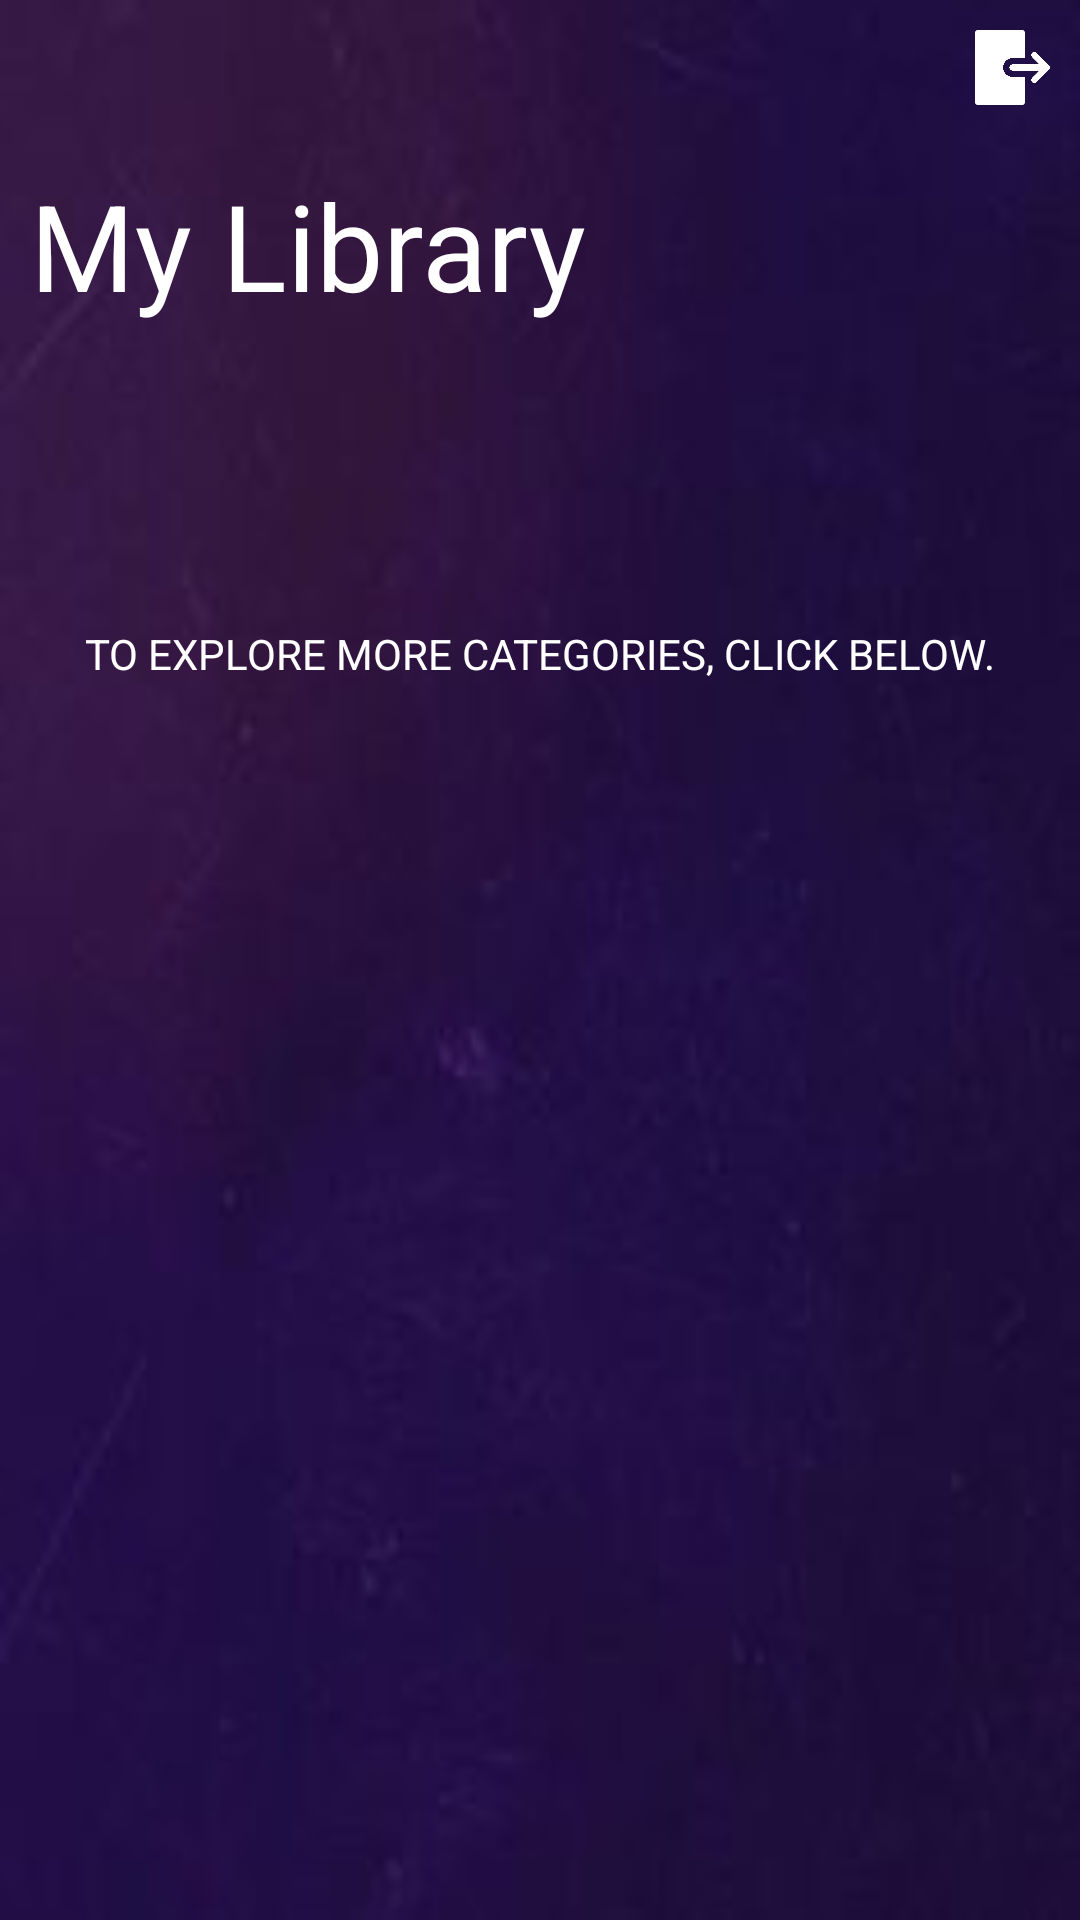

Produce the Android XML layout that renders to this screen, including the resource entries it uses.
<!-- AndroidManifest.xml: activity theme Activity1Theme -->
<!-- res/layout/activity_main.xml -->
<?xml version="1.0" encoding="utf-8"?>
<LinearLayout xmlns:android="http://schemas.android.com/apk/res/android"
    xmlns:app="http://schemas.android.com/apk/res-auto"
    xmlns:tools="http://schemas.android.com/tools"
    android:layout_width="match_parent"
    android:layout_height="match_parent"
    android:orientation="vertical"
    android:background="@drawable/plainbg"
    tools:context="com.example.shikh.application.MainActivity">

    <FrameLayout
        android:layout_width="match_parent"
        android:layout_height="wrap_content"
        android:padding="10dp">
        <ImageView
            android:layout_width="25dp"
            android:layout_height="25dp"
            android:id="@+id/btn_logout"
            android:src="@drawable/logout"
            android:layout_gravity="right|center"/>
    </FrameLayout>

    <TextView
        android:layout_width="wrap_content"
        android:layout_height="wrap_content"
        android:text="My Library"
        android:textColor="#FFFFFF"
        android:textSize="40sp"
        android:layout_margin="10dp"/>
    <android.support.v7.widget.RecyclerView
        android:layout_width="match_parent"
        android:layout_height="wrap_content"
        android:layout_marginTop="20dp"
        android:id="@+id/mRecyclerView">

    </android.support.v7.widget.RecyclerView>

    <LinearLayout
        android:layout_width="match_parent"
        android:layout_height="wrap_content"
        android:gravity="center"
        android:orientation="vertical"
        android:layout_margin="20dp">

        <TextView
            android:layout_width="wrap_content"
            android:layout_height="wrap_content"
            android:layout_marginTop="50dp"
            android:textColor="#FFFFFF"
            android:text="TO EXPLORE MORE CATEGORIES, CLICK BELOW."/>

        <ImageView
            android:layout_width="100dp"
            android:layout_height="wrap_content"
            android:id="@+id/imgView"
            android:src="@drawable/play"/>

    </LinearLayout>


</LinearLayout>
<!-- resources referenced by this layout -->
<resources>
  <!-- drawable logout: png bitmap (drawable, 5185 bytes) -->
  <!-- drawable plainbg: jpg bitmap (drawable, 3338 bytes) -->
  <style name="Activity1Theme" parent="Theme.AppCompat.Light.NoActionBar">
          <item name="colorPrimary">#310054</item>
          <item name="colorPrimaryDark">#12001e</item>
      </style>
</resources>
